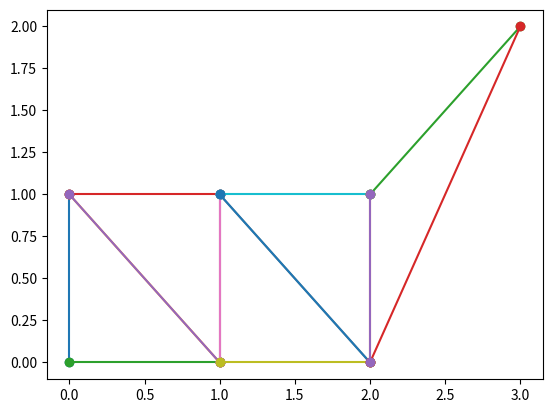

The matplotlib source for this figure:
import math
import matplotlib.pyplot as plt
import numpy as np
from itertools import combinations  

class Point:
    x: float
    y: float
    def __init__(self, x, y):
        self.x = x
        self.y = y
    def __repr__(self):
        return str(self.x) + ',' + str(self.y)
    def __eq__(self, value):
        return self.x == value.x and self.y == value.y
    def __hash__(self):
        seed = 0
        for x in [self.x, self.y]:
            x = ((x >> 16) ^ x) * 0x45d9f3b
            x = ((x >> 16) ^ x) * 0x45d9f3b
            x = (x >> 16) ^ x
            seed ^= x + 0x9e3779b9 + (seed << 6) + (seed >> 2)
        return seed

class Line:
    p1: Point
    p2: Point
    def __init__(self, p1: Point, p2: Point):
        self.p1 = p1
        self.p2 = p2
    def __repr__(self):
        return repr(self.p1) + ' - ' + repr(self.p2)

def iterateEdges(p: list[Point]):
    for i in range(len(p)-1):
        yield Line(p[i],p[i+1])
    yield Line(p[-1],p[0])

#vector difference p1-p2
def subtract(p1: Point, p2: Point):
    return Point(p1.x-p2.x, p1.y-p2.y)

#Compute the angle made by three points (the angle <p1p2p3)
def angle(p1: Point, p2: Point, p3: Point):
    v1=subtract(p1, p2)
    v2=subtract(p3, p2)
    return np.atan2(np.linalg.det([[v1.x, v1.y],[v2.x, v2.y]]),np.dot([v1.x, v1.y],[v2.x, v2.y]))

#distance between two points
def dist(p1: Point, p2: Point):
    return math.sqrt((p1.x-p2.x)**2+(p1.y-p2.y)**2)

#point of intersection of the lines p1p2 and p3p4
def intersect(l1: Line, l2: Line):
    [p1, p2] = [l1.p1, l1.p2]
    [p3, p4] = [l2.p1, l2.p2]
    if ((p1.x - p2.x)*(p4.y - p3.y) - (p2.y - p1.y)*(p3.x - p4.x)) == 0 or \
        (p1.x*p3.y - p1.x*p4.y - p1.y*p3.x + p1.y*p4.x - p2.x*p3.y + p2.x*p4.y + p2.y*p3.x - p2.y*p4.x) == 0:
        return Point(0,0)
    return Point(-((p1.x - p2.x)*(p3.y*p4.x - p3.x*p4.y) - (p3.x - p4.x)*(p1.y*p2.x - p1.x*p2.y))/((p1.x - p2.x)*(p4.y - p3.y) - (p2.y - p1.y)*(p3.x - p4.x)),
                   -(-p1.x*p2.y*p3.y + p1.x*p2.y*p4.y + p1.y*p2.x*p3.y - p1.y*p2.x*p4.y + p1.y*p3.x*p4.y - p1.y*p3.y*p4.x - p2.y*p3.x*p4.y + p2.y*p3.y*p4.x)/(p1.x*p3.y - p1.x*p4.y - p1.y*p3.x + p1.y*p4.x - p2.x*p3.y + p2.x*p4.y + p2.y*p3.x - p2.y*p4.x))

#does the line p1p2 intersect the line segment p3p4?
def lineintseg(l1: Line, l2: Line):
    [p1, p2] = [l1.p1, l1.p2]
    [p3, p4] = [l2.p1, l2.p2]
    if p1.x-p2.x==0 and p3.x-p4.x==0:
        if p1.x==p3.x:
            return True
        else: return False
    if p1.x-p2.x!=0 and p3.x-p4.x!=0 and (p1.y-p2.y)*(p3.x-p4.x)==(p3.y-p4.y)*(p1.x-p2.x):
        if (p1.y-p2.y)*(p1.x-p4.x)==(p1.y-p4.y)*(p1.x-p2.x):
            return True
        else: return False
    return (p3.x==p4.x and ybetween(p3,intersect(p1,p2,p3,p4),p4)) or (p3.x!=p4.x and xbetween(p3,intersect(p1,p2,p3,p4),p4))

#Plot a piecewice linear curve.  Input vertices in cyclic order
def plotline(p: list[Point]):
    for i in range(len(p)-1):
        plt.plot([p[i].x,p[i+1].x],[p[i].y,p[i+1].y], marker='o')

#plot a set of points
def plotpoints(p: list[Point]):
    for point in p:
        plt.plot([point.x,point.x],[point.y,point.y], marker='o')

#plot a polygon.  Input vertices in cyclic order
def plotpoly(p: list[Point]):
    for edge in iterateEdges(p):
        plt.plot([edge.p1.x,edge.p2.x],[edge.p1.y,edge.p2.y], marker='o')

#From a set of points, find one with smallest y-value
def smally(p: list[Point]):
    p1=p[0]
    for point in p:
        if point.y < p1.y: p1=point
    return p1


#is the x-coordinate of p2 between the x-coordinates of p1 and p3?
def xbetween(p1: Point, p2: Point, p3: Point):
    return p1.x<=p2.x<=p3.x or p3.x<=p2.x<=p1.x

#is the y-coordinate of p2 between the y-coordinates of p1 and p3?
def ybetween(p1: Point, p2: Point, p3: Point):
    return p1.y<=p2.y<=p3.y or p3.y<=p2.y<=p1.y

#Compute the slope of a line
def slope(l: Line):
  [p1,p2] = [l.p1, l.p2]
  if p2.x == p1.x:
    return math.inf
  return (p2.y-p1.y)/(p2.x-p1.x)

#A list of points called p
# p=[[0,0],[1,1],[2,4],[3,9]]


#1

#given three points on a line, returns whether p2 and p3 are on the same side of p1
def p1NotOnLineP2P3(p1: Point, p2: Point, p3: Point):
    #first case is for a vertical line
    return not (ybetween(p2,p1,p3) if (p1.x == p3.x) else xbetween(p2,p1,p3))

# print(p1NotOnLineP2P3([0,0],[1,1],[2,2]))
# print(p1NotOnLineP2P3([0,0],[2,2],[1,1]))
# print(p1NotOnLineP2P3([1,1],[2,2],[1,1]))

#2
def rayintseg(ray: Line, lineSeg: Line):
    [p1,p2] = [ray.p1, ray.p2]
    [p3,p4] = [lineSeg.p1, lineSeg.p2]

    inter = intersect(ray,lineSeg)
    if not xbetween(p3,inter,p4): return False

    if p1.x == p2.x: #vertical ray


        if p3.x-p4.x == 0:
            return p1.x == p3.x
        
        if p1.y >= p2.y: #ray is going down
            return inter.y <= p1.y
        return inter.y >= p1.y
    

    if p1.x <= p2.x: #ray is going right
        if (inter.x >= p1.x):
            return ybetween(p3,inter,p4)
        
    else: #ray left
        if (inter.x <= p1.x):
            return ybetween(p3,inter,p4)

# plotpoly(p)

#3
def segintseg(lineSeg1: Line, lineSeg2: Line):
    int = intersect(lineSeg1, lineSeg2)
    x1 = xbetween(lineSeg1.p1,int,lineSeg1.p2)
    x2 = xbetween(lineSeg2.p1,int,lineSeg2.p2)
    y1 = ybetween(lineSeg1.p1,int,lineSeg1.p2)
    y2 = ybetween(lineSeg2.p1,int,lineSeg2.p2)
    return x1 and x2 and y1 and y2

#4
def areParallel(l1: Line, l2: Line):
    return slope(l1) == slope(l2)

#5
def getNonParallelLine(p: list[Point]):
    p1 = Point(0,0)
    p2 = Point(0,10)

    def hasParallelSide(line,p):
        for edge in iterateEdges(p):
            if areParallel(edge, line):
                return True
        return False

    while True:
        if hasParallelSide(Line(p1,p2),p):
            p2.x += 10
            continue
        return Line(p1,p2)

#6
#ray p1-p2->  and polygon p
def countTangentVerticies(ray: Line, p: list[Point]):
    count = 0
    for i in range(len(p)):
        if pointIsOnLine(p[i], ray) and p[i].y > ray.p1.y:
            #ray goes thru vertex
            s1 = slope(Line(ray.p1), p[i-1])
            s2 = slope(ray)
            s3 = slope(Line(ray.p1), p[(i+1) % len(p)])

            if not (s1 > s2 > s3 or s1 < s2 < s3): count += 1

    return count

#7
def countCrossingVerticies(ray: Line, p: list[Point]):
    count = 0
    for i in range(len(p)):
        if pointIsOnLine(p[i], ray) and p[i].y > ray.p1.y:
            #ray goes thru vertex
            s1 = slope(Line(p[i], p[i-1]) if p[i].x <= p[i-1].x else Line(p[i-1], p[i]))
            s2 = slope(ray)
            n = p[(i+1) % len(p)]
            s3 = slope(Line(p[i], n) if p[i].x <= n.x else Line(n, p[i]))

            if (s1 > s2 > s3 or s1 < s2 < s3): count += 1
    return count

#8
def pointIsOnLine(p: Point, l: Line):
    return slope(l) == slope(Line(l.p1, p))
def pointIsOnLineSeg(p: Point, seg: Line):
    return xbetween(seg.p1, p, seg.p2) and ybetween(seg.p1, p, seg.p2) and \
        pointIsOnLine(p, seg)

def IsOnBoundaryOfPolygon(p1: Point, p: list[Point]):
    for edge in iterateEdges(p):
        if pointIsOnLineSeg(p1, edge): return True
    return False

#9
def IsInsidePolygon(p1: Point, p: list[Point]):
    if IsOnBoundaryOfPolygon(p1, p): return True

    ray = getNonParallelLine(p)
    ray = Line(p1, Point(p1.x+ray.p2.x, p1.y+ray.p2.y))

    crosses = countCrossingVerticies(ray, p)
    for edge in iterateEdges(p):
        if rayintseg(ray, edge):
            crosses += 1
            
    return crosses % 2 == 1


# #the polygon from problem 3d
# d = [Point(*p) for p in [[16,42],[46,141],[192,218],[231,89],[362,254],[417,15],[364,94],[110,45],[184,141]]]
# # plotpoly(d)

# inside = np.zeros((260, 430))

# for y in range(0, 430):
#     for x in range(0, 260):
#         inside[x,y] = IsInsidePolygon(Point(y,x), d)


# plt.imshow(inside, cmap='gray', interpolation='nearest')
# plt.show()

def segIntSegNotAtEnd(lineSeg1: Line, lineSeg2: Line):
    int = intersect(lineSeg1, lineSeg2)

    return segintseg(lineSeg1, lineSeg2) and not (lineSeg1.p1 == lineSeg2.p1 or lineSeg1.p1 == lineSeg2.p2 or lineSeg1.p2 == lineSeg2.p1 or lineSeg1.p2 == lineSeg2.p2 or \
        int == lineSeg1.p1 or int == lineSeg2.p1)

def IsInVertexKernel(p1: Point, P: list[Point]):
    if not IsInsidePolygon(p1, P): return False
    for vertex in P:
        line = Line(vertex, p1)
        crosses = 0
        for edge in iterateEdges(P):
            if segIntSegNotAtEnd(line, edge):
                crosses += 1 
        if crosses > 2: return False
    return True

# N = 300
# P = [Point(p[0] * N/10, N - p[1] * N/10) for p in [[0,0],[10,0],[10,10],[1,10],[8,8],[8,2],[5,6],[2,2],[0,9]]]
# plotpoly(P)

# IsInsidePolygon(Point(90,90), P)

# kernel = np.zeros((N, N))

# for y in range(0, N):
#     for x in range(0, N):
#         kernel[y,x] = IsInVertexKernel(Point(x, y), P)
#         # kernel[y,x] = IsInsidePolygon(Point(x,y), P)

# plt.imshow(kernel, cmap='gray', interpolation='nearest')

# S = [Point(*p) for p in [[0,0],[1,0],[1.5,1], [1,2]]]

def LineDoesntPartitionPoints(pointset: list[Point], line: Line):
    angles = [angle(line.p1, line.p2, p) for p in pointset]
    return  all(a >= 0 for a in angles) or all(a < 0 for a in angles)


# assert LineDoesntPartitionPoints(S, Line(Point(0,1), Point(1,1.5))) == False
# assert LineDoesntPartitionPoints(S, Line(Point(0,1), Point(1,3))) == True
# assert LineDoesntPartitionPoints(S, Line(Point(0,1), Point(-0.5,0))) == True
# plotpoints(S)



def FindTriContainingPoint(triangulation: list[tuple[Point]], p: Point):
    for tri in triangulation:
        if IsInsidePolygon(p, tri):
            return tri
    return False

p = Point(0.75, 0.75)

T = [ (Point(0,0),Point(0,1),Point(1,0)), (Point(1,1),Point(0,1),Point(1,0)), (Point(1,0),Point(1,1),Point(2,0)), (Point(2,1),Point(1,1),Point(2,0)), (Point(2,1),Point(3,2),Point(2,0))]


def FindFlippableEdges(triangulation: list[tuple[Point]]):
    flippableEdges = []

    for t1,t2 in combinations((set(t) for t in triangulation), 2):
        polygon = t1.union(t2)
        diag = t1.intersection(t2)
        flipped = polygon.difference(diag)

        if len(polygon) == 4 and not LineDoesntPartitionPoints(diag, Line(*flipped)):
            flippableEdges.append((*diag,))
    return flippableEdges

print(FindFlippableEdges(T))

[plotpoly(t) for t in T]

plt.show()